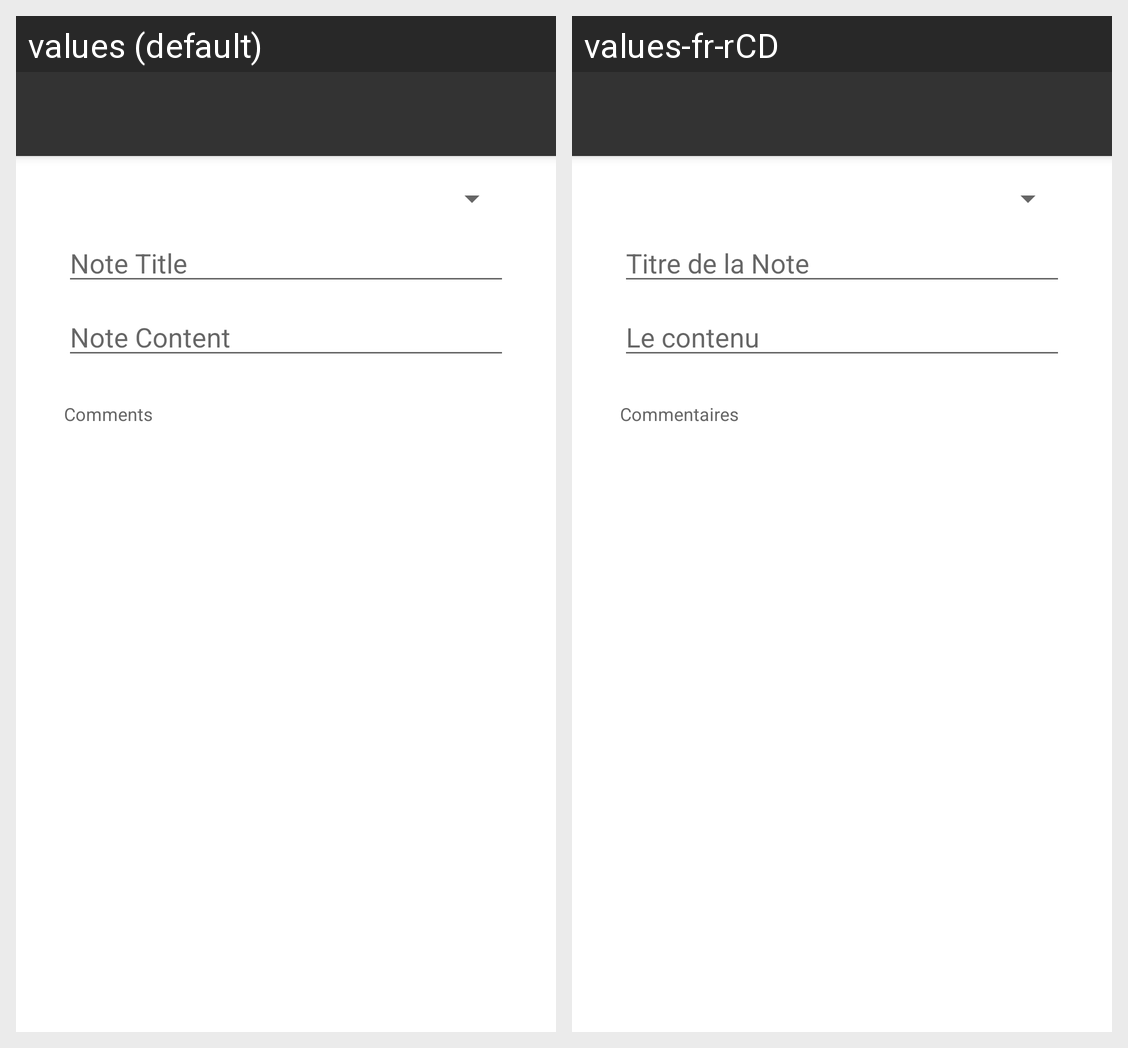

Translations of the strings shown on this Android screen, per locale in the grid:
Android screen res/layout/activity_main.xml rendered under 2 locales, left to right: values (default), values-fr-rCD. Device: Nexus 5 (rendered at 1080×1920; each locale shown at half size, 540×960, under a caption strip naming it); theme Theme.NoteKeeper.
Strings drawn on this screen, with the default value and each locale's value (text and hints the layout hard-codes, and strings that could not be matched under every locale, appear in the picture but are not listed):

note_title_hint
  values: Note Title
  values-fr-rCD: Titre de la Note

note_text_hint
  values: Note Content
  values-fr-rCD: Le contenu 

comments
  values: Comments
  values-fr-rCD: Commentaires
